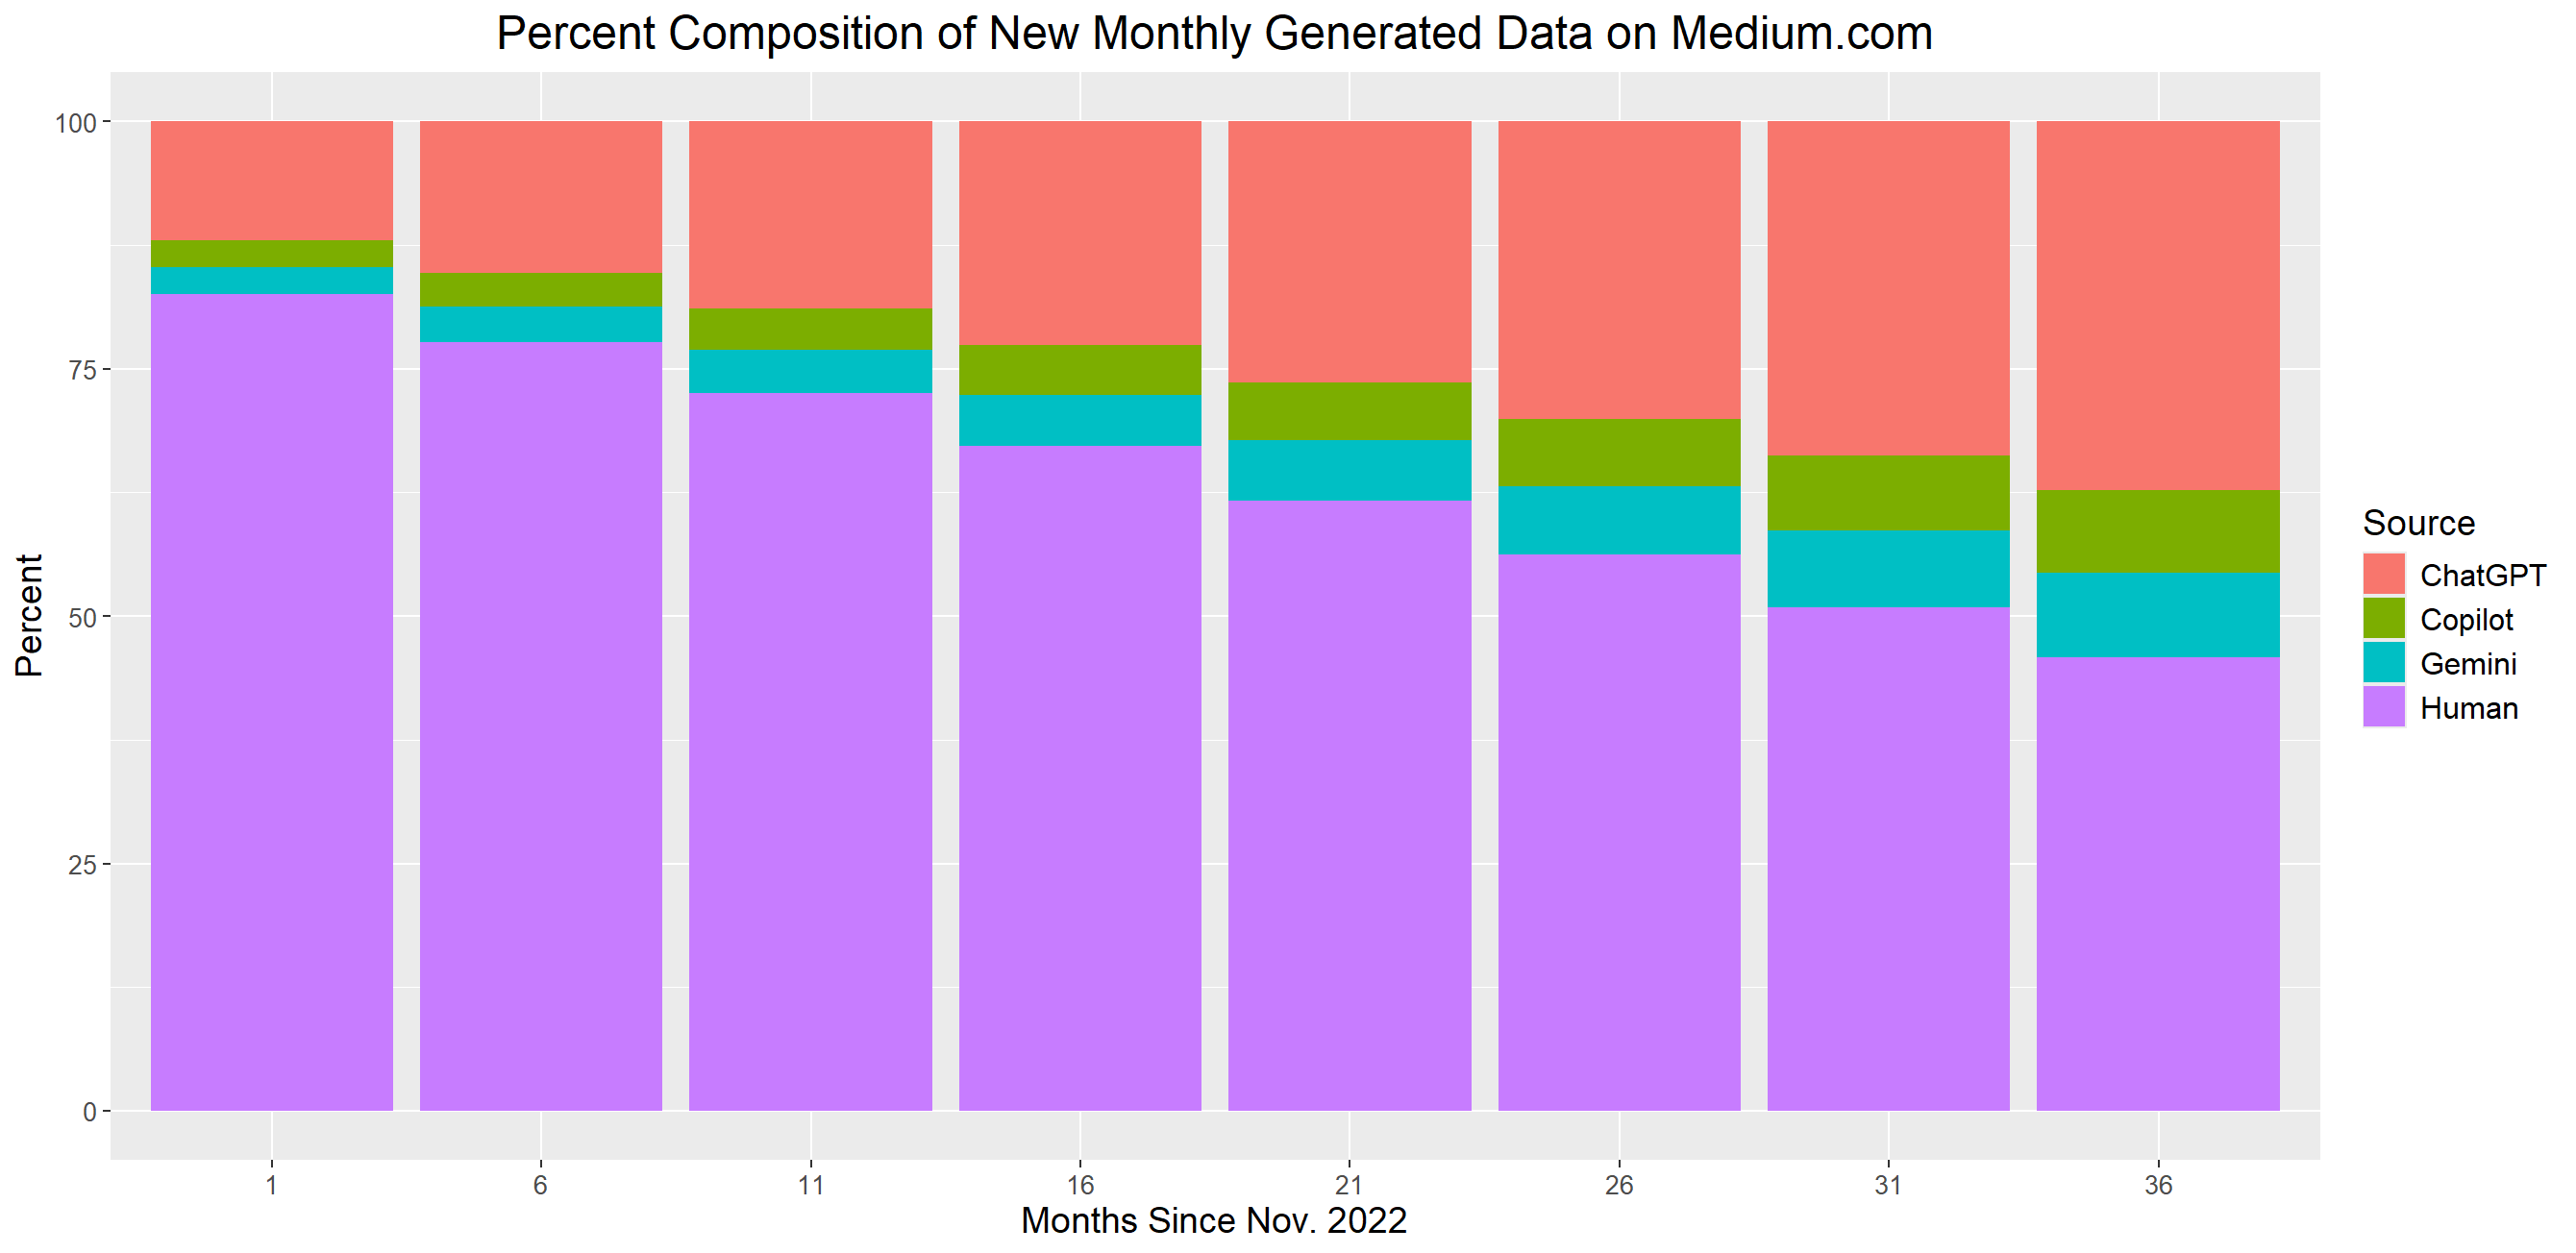

This figure's R source:
data <- read.csv("AAR_data.csv")
names(data) <- c("x","y")
data$y <- data$y/100
data <- data[-c(1:11),]
data[,1] <- data[,1] - 10
model <- betareg(y ~ x, data = data, link = "loglog")

extrapolation <- data.frame(x = seq(1, 39, 5))
extrapolation$y <- predict(model, newdata = extrapolation, type = "response")

chat <- data.frame(x=extrapolation[,1],y=extrapolation[,2] * 1380000 * (60.7/(60.7+14+13.5)))
gemini <- data.frame(x=extrapolation[,1],y=extrapolation[,2] * 1380000 * (14/(60.7+14+13.5)))
copilot <- data.frame(x=extrapolation[,1],y=extrapolation[,2] * 1380000 * (13.5/(60.7+14+13.5)))
human <- data.frame(x=extrapolation[,1],y=(1-extrapolation[,2]) * 1380000)

chat <- mutate(chat,Source="ChatGPT")
gemini <- mutate(gemini,Source="Gemini")
copilot <- mutate(copilot,Source="Copilot")
human <- mutate(human,Source="Human")
all <- bind_rows(chat,gemini,copilot, human)

df_percent <- all %>% group_by(x) %>% mutate(total = sum(y),percent = y / total * 100)
df_percent$x <- as.factor(df_percent$x)

View(df_percent)

ggplot(df_percent,aes(x=x,y=percent,fill=Source)) + geom_bar(stat="identity") +
  labs(y="Percent",x="Months Since Nov. 2022",title="Percent Composition of New Monthly Generated Data on Medium.com") + 
  theme(plot.title = element_text(size=18,hjust = 0.5), axis.title = element_text(size = 14), axis.text = element_text(size = 10),legend.text=element_text(size=12),legend.title=element_text(size=14))
